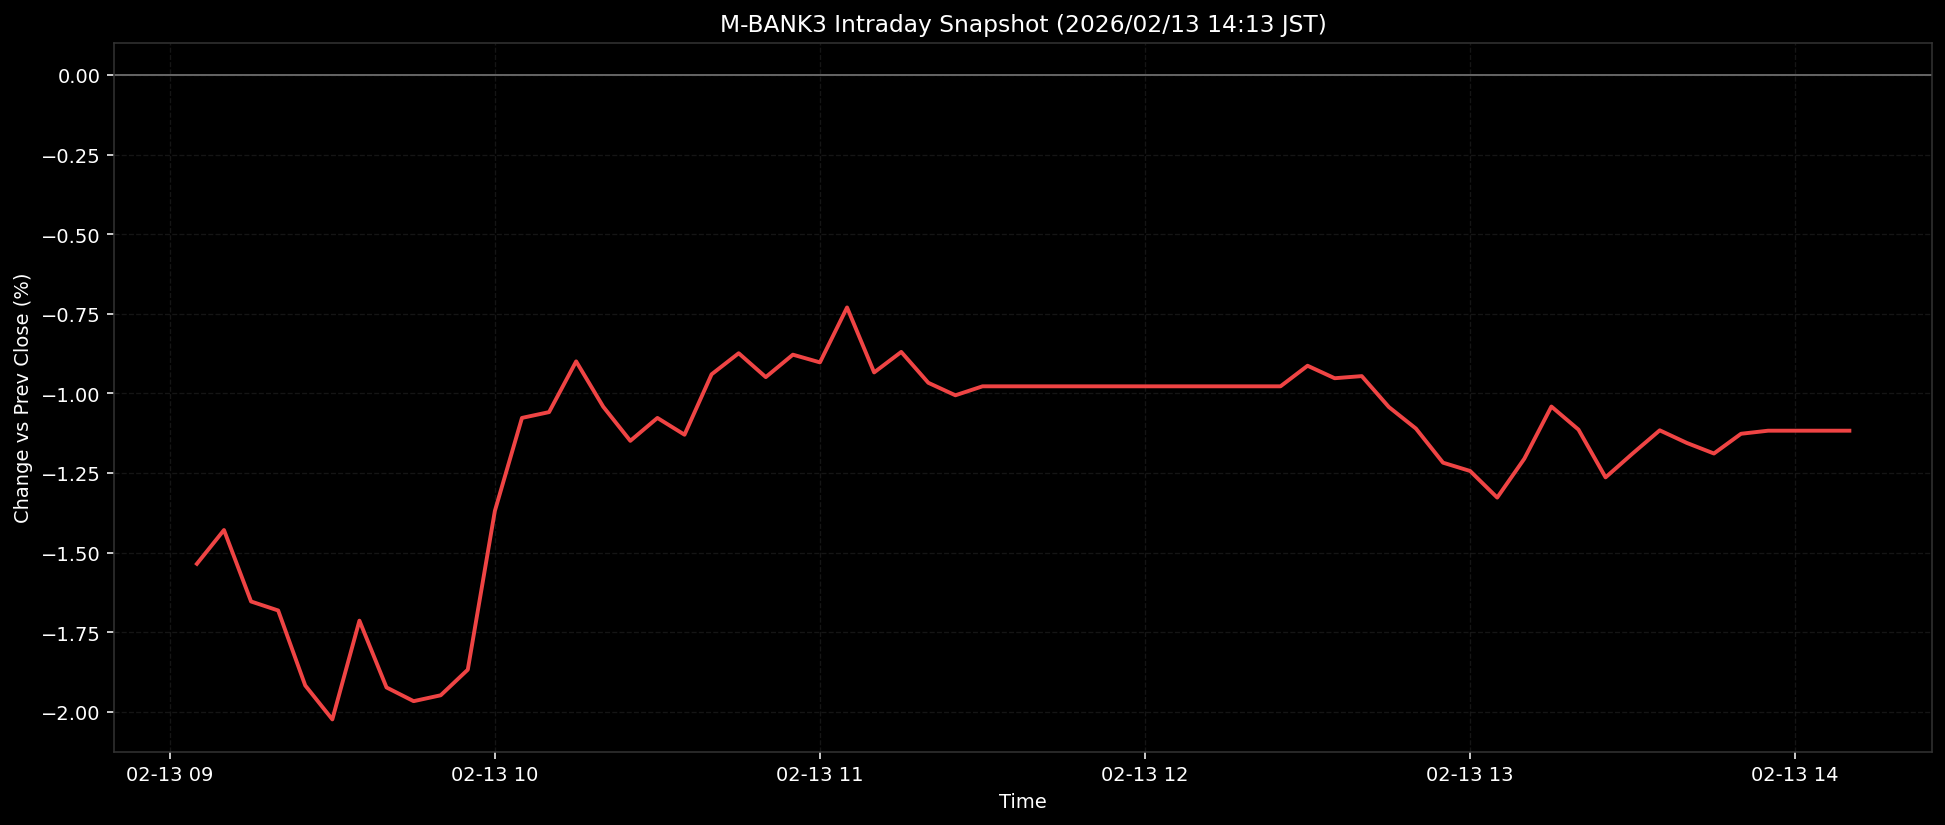

Values plotted in this chart, from the file beside it:
ts, pct
2026-02-13T09:05:00+0900, -1.535
2026-02-13T09:10:00+0900, -1.429
2026-02-13T09:15:00+0900, -1.653
2026-02-13T09:20:00+0900, -1.682
2026-02-13T09:25:00+0900, -1.917
2026-02-13T09:30:00+0900, -2.024
2026-02-13T09:35:00+0900, -1.714
2026-02-13T09:40:00+0900, -1.923
2026-02-13T09:45:00+0900, -1.967
2026-02-13T09:50:00+0900, -1.948
2026-02-13T09:55:00+0900, -1.868
2026-02-13T10:00:00+0900, -1.369
2026-02-13T10:05:00+0900, -1.077
2026-02-13T10:10:00+0900, -1.059
2026-02-13T10:15:00+0900, -0.8996
2026-02-13T10:20:00+0900, -1.042
2026-02-13T10:25:00+0900, -1.149
2026-02-13T10:30:00+0900, -1.077
2026-02-13T10:35:00+0900, -1.13
2026-02-13T10:40:00+0900, -0.9402
2026-02-13T10:45:00+0900, -0.874
2026-02-13T10:50:00+0900, -0.949
2026-02-13T10:55:00+0900, -0.8785
2026-02-13T11:00:00+0900, -0.9028
2026-02-13T11:05:00+0900, -0.7303
2026-02-13T11:10:00+0900, -0.9343
2026-02-13T11:15:00+0900, -0.8699
2026-02-13T11:20:00+0900, -0.9669
2026-02-13T11:25:00+0900, -1.006
2026-02-13T11:30:00+0900, -0.9779
2026-02-13T11:35:00+0900, -0.9779
2026-02-13T11:40:00+0900, -0.9779
2026-02-13T11:45:00+0900, -0.9779
2026-02-13T11:50:00+0900, -0.9779
2026-02-13T11:55:00+0900, -0.9779
2026-02-13T12:00:00+0900, -0.9779
2026-02-13T12:05:00+0900, -0.9779
2026-02-13T12:10:00+0900, -0.9779
2026-02-13T12:15:00+0900, -0.9779
2026-02-13T12:20:00+0900, -0.9779
2026-02-13T12:25:00+0900, -0.9779
2026-02-13T12:30:00+0900, -0.9133
2026-02-13T12:35:00+0900, -0.9525
2026-02-13T12:40:00+0900, -0.9458
2026-02-13T12:45:00+0900, -1.043
2026-02-13T12:50:00+0900, -1.111
2026-02-13T12:55:00+0900, -1.218
2026-02-13T13:00:00+0900, -1.244
2026-02-13T13:05:00+0900, -1.327
2026-02-13T13:10:00+0900, -1.205
2026-02-13T13:15:00+0900, -1.041
2026-02-13T13:20:00+0900, -1.114
2026-02-13T13:25:00+0900, -1.264
2026-02-13T13:30:00+0900, -1.189
2026-02-13T13:35:00+0900, -1.116
2026-02-13T13:40:00+0900, -1.156
2026-02-13T13:45:00+0900, -1.189
2026-02-13T13:50:00+0900, -1.127
2026-02-13T13:55:00+0900, -1.117
2026-02-13T14:00:00+0900, -1.117
... 2 more rows
